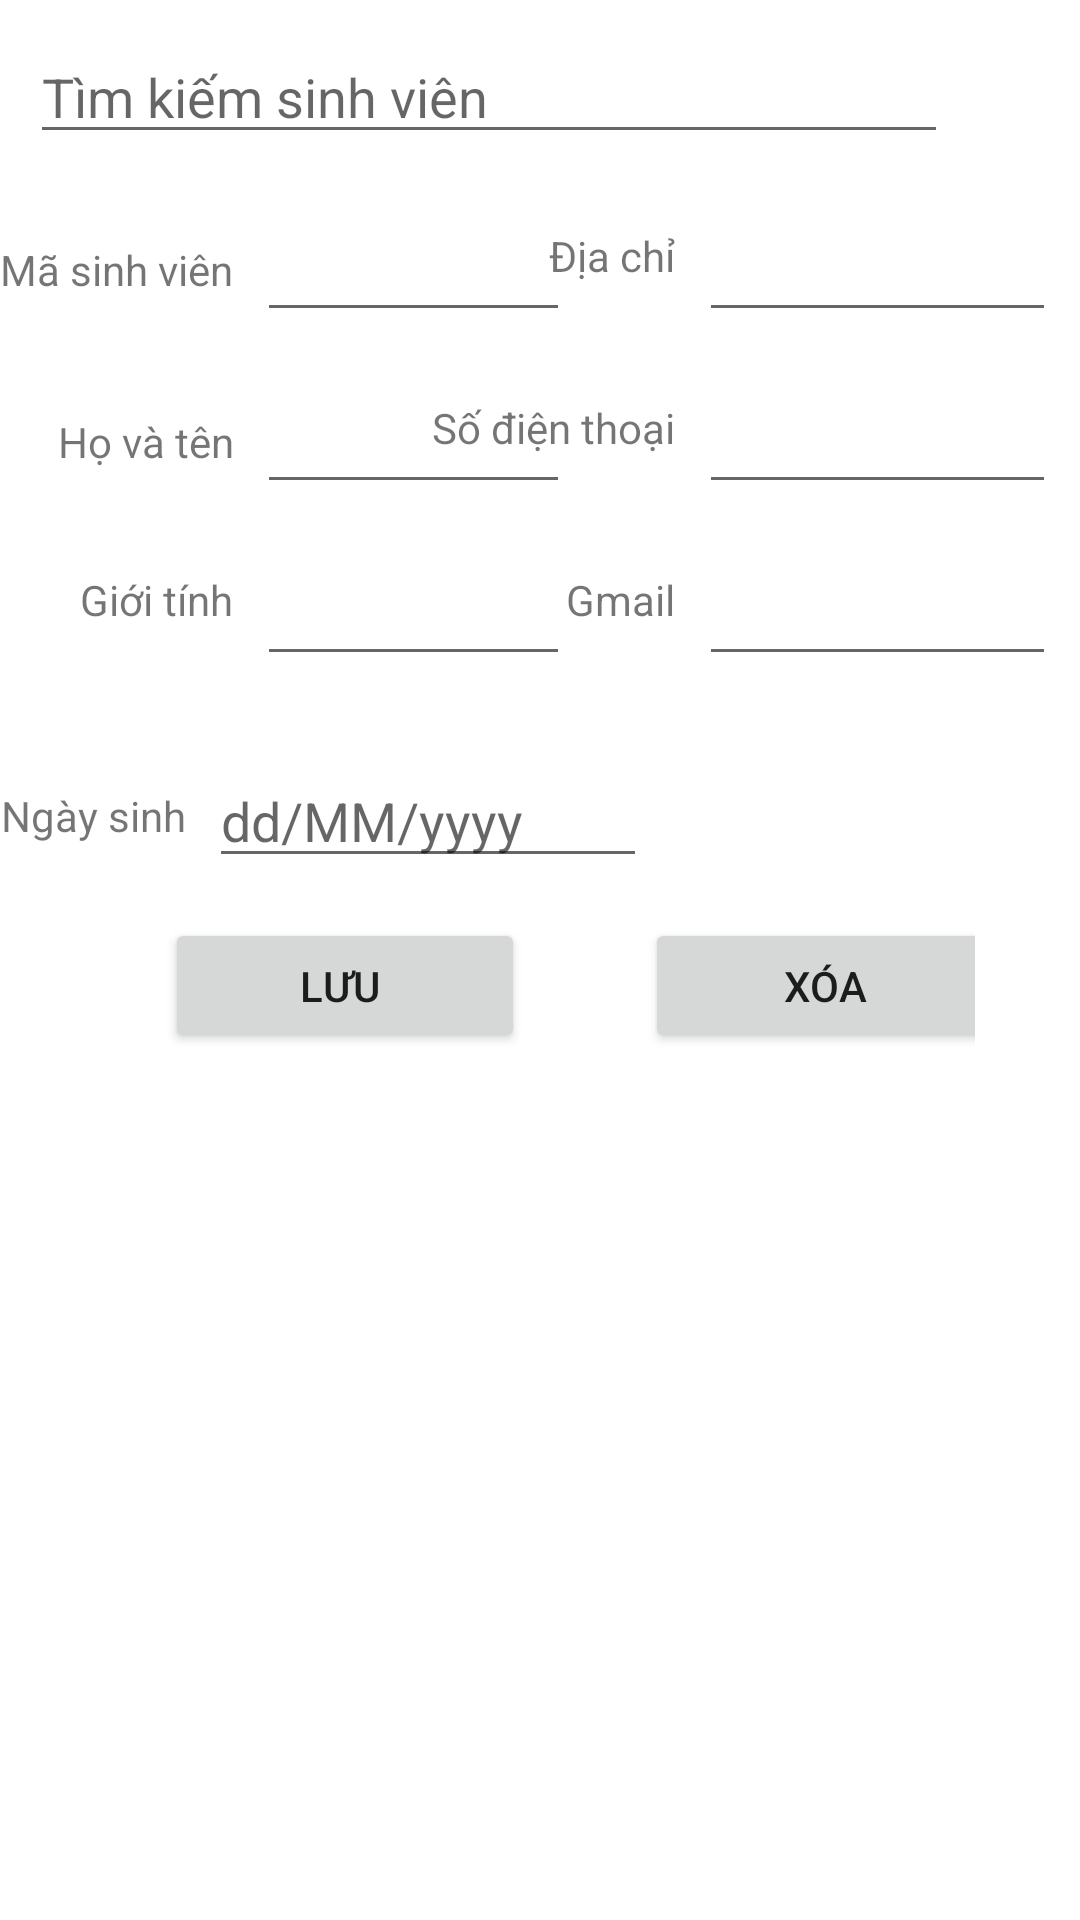

Reconstruct the res/layout file that produces this screen, plus the resources it refers to.
<!-- AndroidManifest.xml: application theme Theme.MonhocDemo -->
<!-- res/layout/activity_quan_ly_sinh_vien.xml -->
<?xml version="1.0" encoding="utf-8"?>
<LinearLayout xmlns:android="http://schemas.android.com/apk/res/android"
    xmlns:app="http://schemas.android.com/apk/res-auto"
    xmlns:tools="http://schemas.android.com/tools"
    android:layout_width="match_parent"
    android:layout_height="wrap_content"
    android:orientation="vertical"
    tools:context=".activity.QuanLySinhVienActivity">

    <LinearLayout
        android:layout_width="match_parent"
        android:layout_height="wrap_content"
        android:layout_margin="10dp"
        android:orientation="horizontal">

        <EditText
            android:id="@+id/etTimKiemSV"
            android:layout_width="312dp"
            android:layout_height="wrap_content"
            android:layout_weight="1"
            android:ems="10"
            android:hint="Tìm kiếm sinh viên"
            android:inputType="textPersonName"
            tools:ignore="TouchTargetSizeCheck" />

        <ImageView
            android:id="@+id/ivTimKiemSV"
            android:layout_width="40dp"
            android:layout_height="match_parent"
            android:layout_weight="1"
            app:srcCompat="@drawable/ic_baseline_search" />
    </LinearLayout>




    <androidx.constraintlayout.widget.ConstraintLayout
        android:layout_width="match_parent"
        android:layout_height="wrap_content"
        android:orientation="horizontal">

        <TableLayout
            android:layout_width="186dp"
            android:layout_height="182dp"
            android:orientation="vertical"
            app:layout_constraintStart_toStartOf="parent"
            tools:ignore="MissingConstraints">

            <TableRow
                android:layout_width="211dp"
                android:layout_height="wrap_content"
                android:orientation="horizontal">

                <TextView
                    android:id="@+id/textView8"
                    android:layout_width="wrap_content"
                    android:layout_height="match_parent"
                    android:gravity="center|right"
                    android:text="Mã sinh viên"
                    tools:textStyle="bold" />

                <EditText
                    android:id="@+id/etIdSV"
                    android:layout_width="108dp"
                    android:layout_height="wrap_content"
                    android:layout_margin="8dp"
                    android:ems="10"
                    android:inputType="textPersonName"
                    tools:ignore="TextContrastCheck" />

            </TableRow>

            <TableRow
                android:layout_width="match_parent"
                android:layout_height="wrap_content"
                android:orientation="horizontal">

                <TextView
                    android:id="@+id/textView9"
                    android:layout_width="wrap_content"
                    android:layout_height="match_parent"
                    android:gravity="center|right"
                    android:text="Họ và tên"
                    tools:textStyle="bold" />

                <EditText
                    android:id="@+id/etHoTenSV"
                    android:layout_width="119dp"
                    android:layout_height="wrap_content"
                    android:layout_margin="8dp"
                    android:ems="10"
                    android:inputType="textPersonName" />
            </TableRow>

            <TableRow
                android:layout_width="wrap_content"
                android:layout_height="wrap_content"
                android:orientation="horizontal">

                <TextView
                    android:id="@+id/textView19"
                    android:layout_width="match_parent"
                    android:layout_height="wrap_content"
                    android:gravity="center|right"
                    android:text="Giới tính"
                    tools:textStyle="bold" />

                <EditText
                    android:id="@+id/etGioiTinhSV"
                    android:layout_width="119dp"
                    android:layout_height="wrap_content"
                    android:layout_margin="8dp"
                    android:ems="10"
                    android:inputType="textPersonName" />


            </TableRow>


        </TableLayout>

        <TableLayout
            android:layout_width="wrap_content"
            android:layout_height="wrap_content"
            android:orientation="vertical"
            app:layout_constraintEnd_toEndOf="parent"
            tools:ignore="MissingConstraints">

            <TableRow
                android:layout_width="match_parent"
                android:layout_height="wrap_content"
                android:orientation="horizontal">

                <TextView
                    android:id="@+id/tv3"
                    android:layout_width="wrap_content"
                    android:layout_height="wrap_content"
                    android:gravity="center|right"
                    android:text="Địa chỉ"
                    tools:textStyle="bold" />

                <EditText
                    android:id="@+id/etDiaChiSV"
                    android:layout_width="91dp"
                    android:layout_height="wrap_content"
                    android:layout_margin="8dp"
                    android:ems="10"
                    android:inputType="textPersonName" />
            </TableRow>

            <TableRow
                android:layout_width="wrap_content"
                android:layout_height="wrap_content"
                android:orientation="horizontal">

                <TextView
                    android:id="@+id/textView10"
                    android:layout_width="match_parent"
                    android:layout_height="wrap_content"
                    android:gravity="center|right"
                    android:text="Số điện thoại"
                    tools:textStyle="bold" />

                <EditText
                    android:id="@+id/etGmailSV"
                    android:layout_width="119dp"
                    android:layout_height="wrap_content"
                    android:layout_margin="8dp"
                    android:ems="10"
                    android:inputType="textPersonName" />


            </TableRow>

            <TableRow
                android:layout_width="133dp"
                android:layout_height="63dp"
                android:orientation="horizontal">

                <TextView
                    android:id="@+id/textView14"
                    android:layout_width="59dp"
                    android:layout_height="37dp"
                    android:gravity="center|right"
                    android:text="Gmail"
                    tools:textStyle="bold" />

                <EditText
                    android:id="@+id/etSDTSV"
                    android:layout_width="119dp"
                    android:layout_height="wrap_content"
                    android:layout_margin="8dp"
                    android:ems="10"
                    android:inputType="textPersonName" />

            </TableRow>

        </TableLayout>
    </androidx.constraintlayout.widget.ConstraintLayout>


    <LinearLayout
        android:layout_width="wrap_content"
        android:layout_height="wrap_content"
        android:orientation="horizontal">
        <TextView
            android:id="@+id/tv2"
            android:layout_width="wrap_content"
            android:layout_height="match_parent"
            android:gravity="center|right"
            android:text="Ngày sinh"
            tools:textStyle="bold" />

        <EditText
            android:id="@+id/etNgaySinhSV"
            android:layout_width="146dp"
            android:layout_height="wrap_content"
            android:layout_margin="8dp"
            android:ems="10"
            android:hint="dd/MM/yyyy"
            android:inputType="textPersonName" />
    </LinearLayout>


    <LinearLayout
        android:layout_width="290dp"
        android:layout_height="46dp"
        android:layout_gravity="center"
        android:layout_marginTop="5dp">

        <Button
            android:id="@+id/btnLuuSV"
            android:layout_width="120dp"
            android:layout_height="45dp"
            android:layout_gravity="center"
            android:layout_margin="20dp"
            android:text="Lưu " />

        <Button
            android:id="@+id/btnXoaSV"
            android:layout_width="120dp"
            android:layout_height="45dp"
            android:layout_gravity="center"
            android:layout_margin="20dp"
            android:text="Xóa" />
    </LinearLayout>
    <ListView
        android:id="@+id/lvQuanLySV"
        android:layout_width="match_parent"
        android:layout_height="242dp"
        android:layout_margin="5dp"
        app:layout_constraintTop_toTopOf="@+id/linearLayout" />
</LinearLayout>
<!-- resources referenced by this layout -->
<resources>
  <style name="Theme.MonhocDemo" parent="Theme.MaterialComponents.DayNight.DarkActionBar">
          
          <item name="colorPrimary">@color/purple_500</item>
          <item name="colorPrimaryVariant">@color/purple_700</item>
          <item name="colorOnPrimary">@color/white</item>
          
          <item name="colorSecondary">@color/teal_200</item>
          <item name="colorSecondaryVariant">@color/teal_700</item>
          <item name="colorOnSecondary">@color/black</item>
          
          <item name="android:statusBarColor" tools:targetApi="l">?attr/colorPrimaryVariant</item>
          
      </style>
  <!-- not gathered from this repository: default colours our renderer supplied (Android Studio template values) -->
  <color name="purple_500">#FF6200EE</color>
  <color name="purple_700">#FF3700B3</color>
  <color name="teal_200">#FF03DAC5</color>
  <color name="teal_700">#FF018786</color>
  <color name="black">#FF000000</color>
  <color name="white">#FFFFFFFF</color>
</resources>
